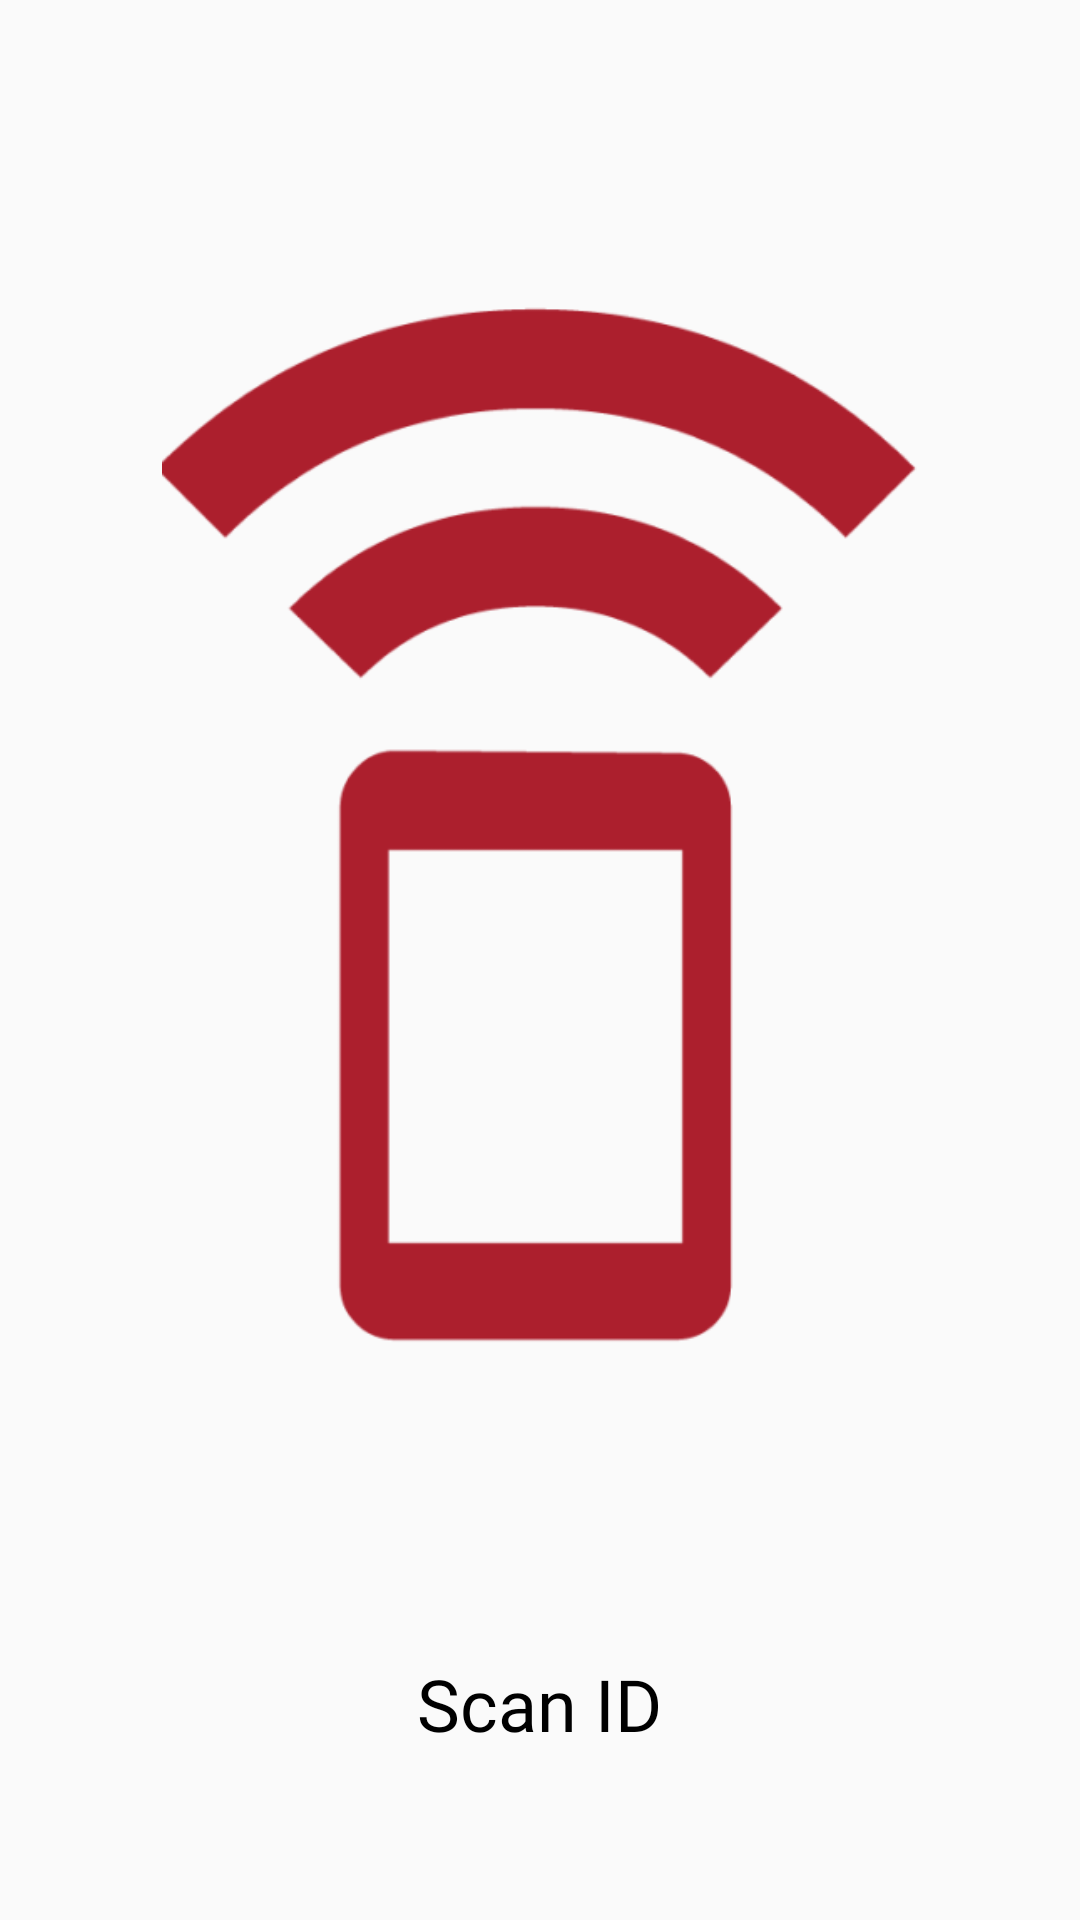

Android layout source for this screen:
<!-- AndroidManifest.xml: application theme AppTheme -->
<!-- res/layout/activity_scan_employee.xml -->
<?xml version="1.0" encoding="utf-8"?>
<LinearLayout xmlns:android="http://schemas.android.com/apk/res/android"
    android:layout_width="match_parent"
    android:layout_height="match_parent"
    android:orientation="vertical">

    <RelativeLayout
        android:layout_width="match_parent"
        android:layout_height="56dp">

        <ImageView
            android:id="@+id/ivLogout"
            android:layout_width="56dp"
            android:layout_height="match_parent"
            android:layout_toLeftOf="@+id/ivShareLogs"
            android:onClick="onLogout"
            android:padding="12dp"
            android:src="@drawable/selector_logout" />

        <ImageView
            android:id="@+id/ivShareLogs"
            android:layout_width="56dp"
            android:layout_height="match_parent"
            android:layout_alignParentRight="true"
            android:onClick="onShareDebugLogs"
            android:padding="12dp"
            android:src="@drawable/selector_info" />
    </RelativeLayout>

    <LinearLayout
        android:layout_width="match_parent"
        android:layout_height="0dp"
        android:layout_marginBottom="56dp"
        android:layout_weight="1"
        android:orientation="vertical">

        <ImageView
            android:id="@+id/ivScan"
            android:layout_width="252dp"
            android:layout_height="0dp"
            android:layout_gravity="center"
            android:layout_weight="1"
            android:src="@drawable/ic_configuration" />

        <TextView
            android:id="@+id/tvScan"
            android:layout_width="wrap_content"
            android:layout_height="wrap_content"
            android:layout_gravity="bottom|center_horizontal"
            android:layout_marginTop="55dp"
            android:fontFamily="@font/opensans_regular"
            android:text="Scan ID"
            android:textColor="@android:color/black"
            android:textSize="24sp" />
    </LinearLayout>


    <LinearLayout
        android:layout_width="match_parent"
        android:layout_height="wrap_content"
        android:visibility="gone">

        <Button
            android:id="@+id/btnShare"
            android:layout_width="wrap_content"
            android:layout_height="wrap_content"
            android:layout_gravity="center_horizontal"
            android:layout_margin="8dp"
            android:layout_weight="1"
            android:fontFamily="@font/opensans_regular"
            android:onClick="onShareDebugLogs"
            android:text="Share Logs"
            android:textColor="@android:color/black"
            android:textStyle="bold" />

        <Button
            android:id="@+id/btnSendInputs"
            android:layout_width="wrap_content"
            android:layout_height="wrap_content"
            android:layout_gravity="center_horizontal"
            android:layout_margin="8dp"
            android:layout_weight="1"
            android:fontFamily="@font/opensans_regular"
            android:onClick="onSendManual"
            android:text="Manual"
            android:textColor="@android:color/black"
            android:textStyle="bold" />

    </LinearLayout>

</LinearLayout>
<!-- resources referenced by this layout -->
<resources>
  <!-- drawable ic_configuration: png bitmap (drawable-xxxhdpi, 19149 bytes) -->
  <!-- drawable selector_info (drawable) -->
  <?xml version="1.0" encoding="utf-8"?>
  <selector xmlns:android="http://schemas.android.com/apk/res/android">
      <item android:drawable="@drawable/ic_info_red" android:state_pressed="true" />
      <item android:drawable="@drawable/ic_info_red" android:state_focused="true" />
      <item android:drawable="@drawable/ic_info" />
  </selector>
  <!-- drawable selector_logout (drawable) -->
  <?xml version="1.0" encoding="utf-8"?>
  <selector xmlns:android="http://schemas.android.com/apk/res/android">
      <item android:drawable="@drawable/ic_logout_red" android:state_pressed="true" />
      <item android:drawable="@drawable/ic_logout_red" android:state_focused="true" />
      <item android:drawable="@drawable/ic_logout" />
  </selector>
  <style name="AppTheme" parent="Theme.AppCompat.Light.DarkActionBar">
          
          <item name="colorPrimary">@color/colorPrimary</item>
          <item name="colorPrimaryDark">@color/colorPrimaryDark</item>
          <item name="colorAccent">@color/colorAccent</item>
      </style>
  <!-- drawable ic_logout_red (drawable) -->
  <vector xmlns:android="http://schemas.android.com/apk/res/android"
      android:width="24dp"
      android:height="24dp"
      android:autoMirrored="true"
      android:tint="@color/themeColor"
      android:viewportWidth="24"
      android:viewportHeight="24">
      <path
          android:fillColor="@android:color/white"
          android:pathData="M17,7l-1.41,1.41L18.17,11H8v2h10.17l-2.58,2.58L17,17l5,-5zM4,5h8V3H4c-1.1,0 -2,0.9 -2,2v14c0,1.1 0.9,2 2,2h8v-2H4V5z" />
  </vector>
  <color name="colorPrimary">#008577</color>
  <color name="colorPrimaryDark">#00574B</color>
  <color name="colorAccent">@color/themeColor</color>
  <color name="themeColor">#802E32</color>
</resources>
